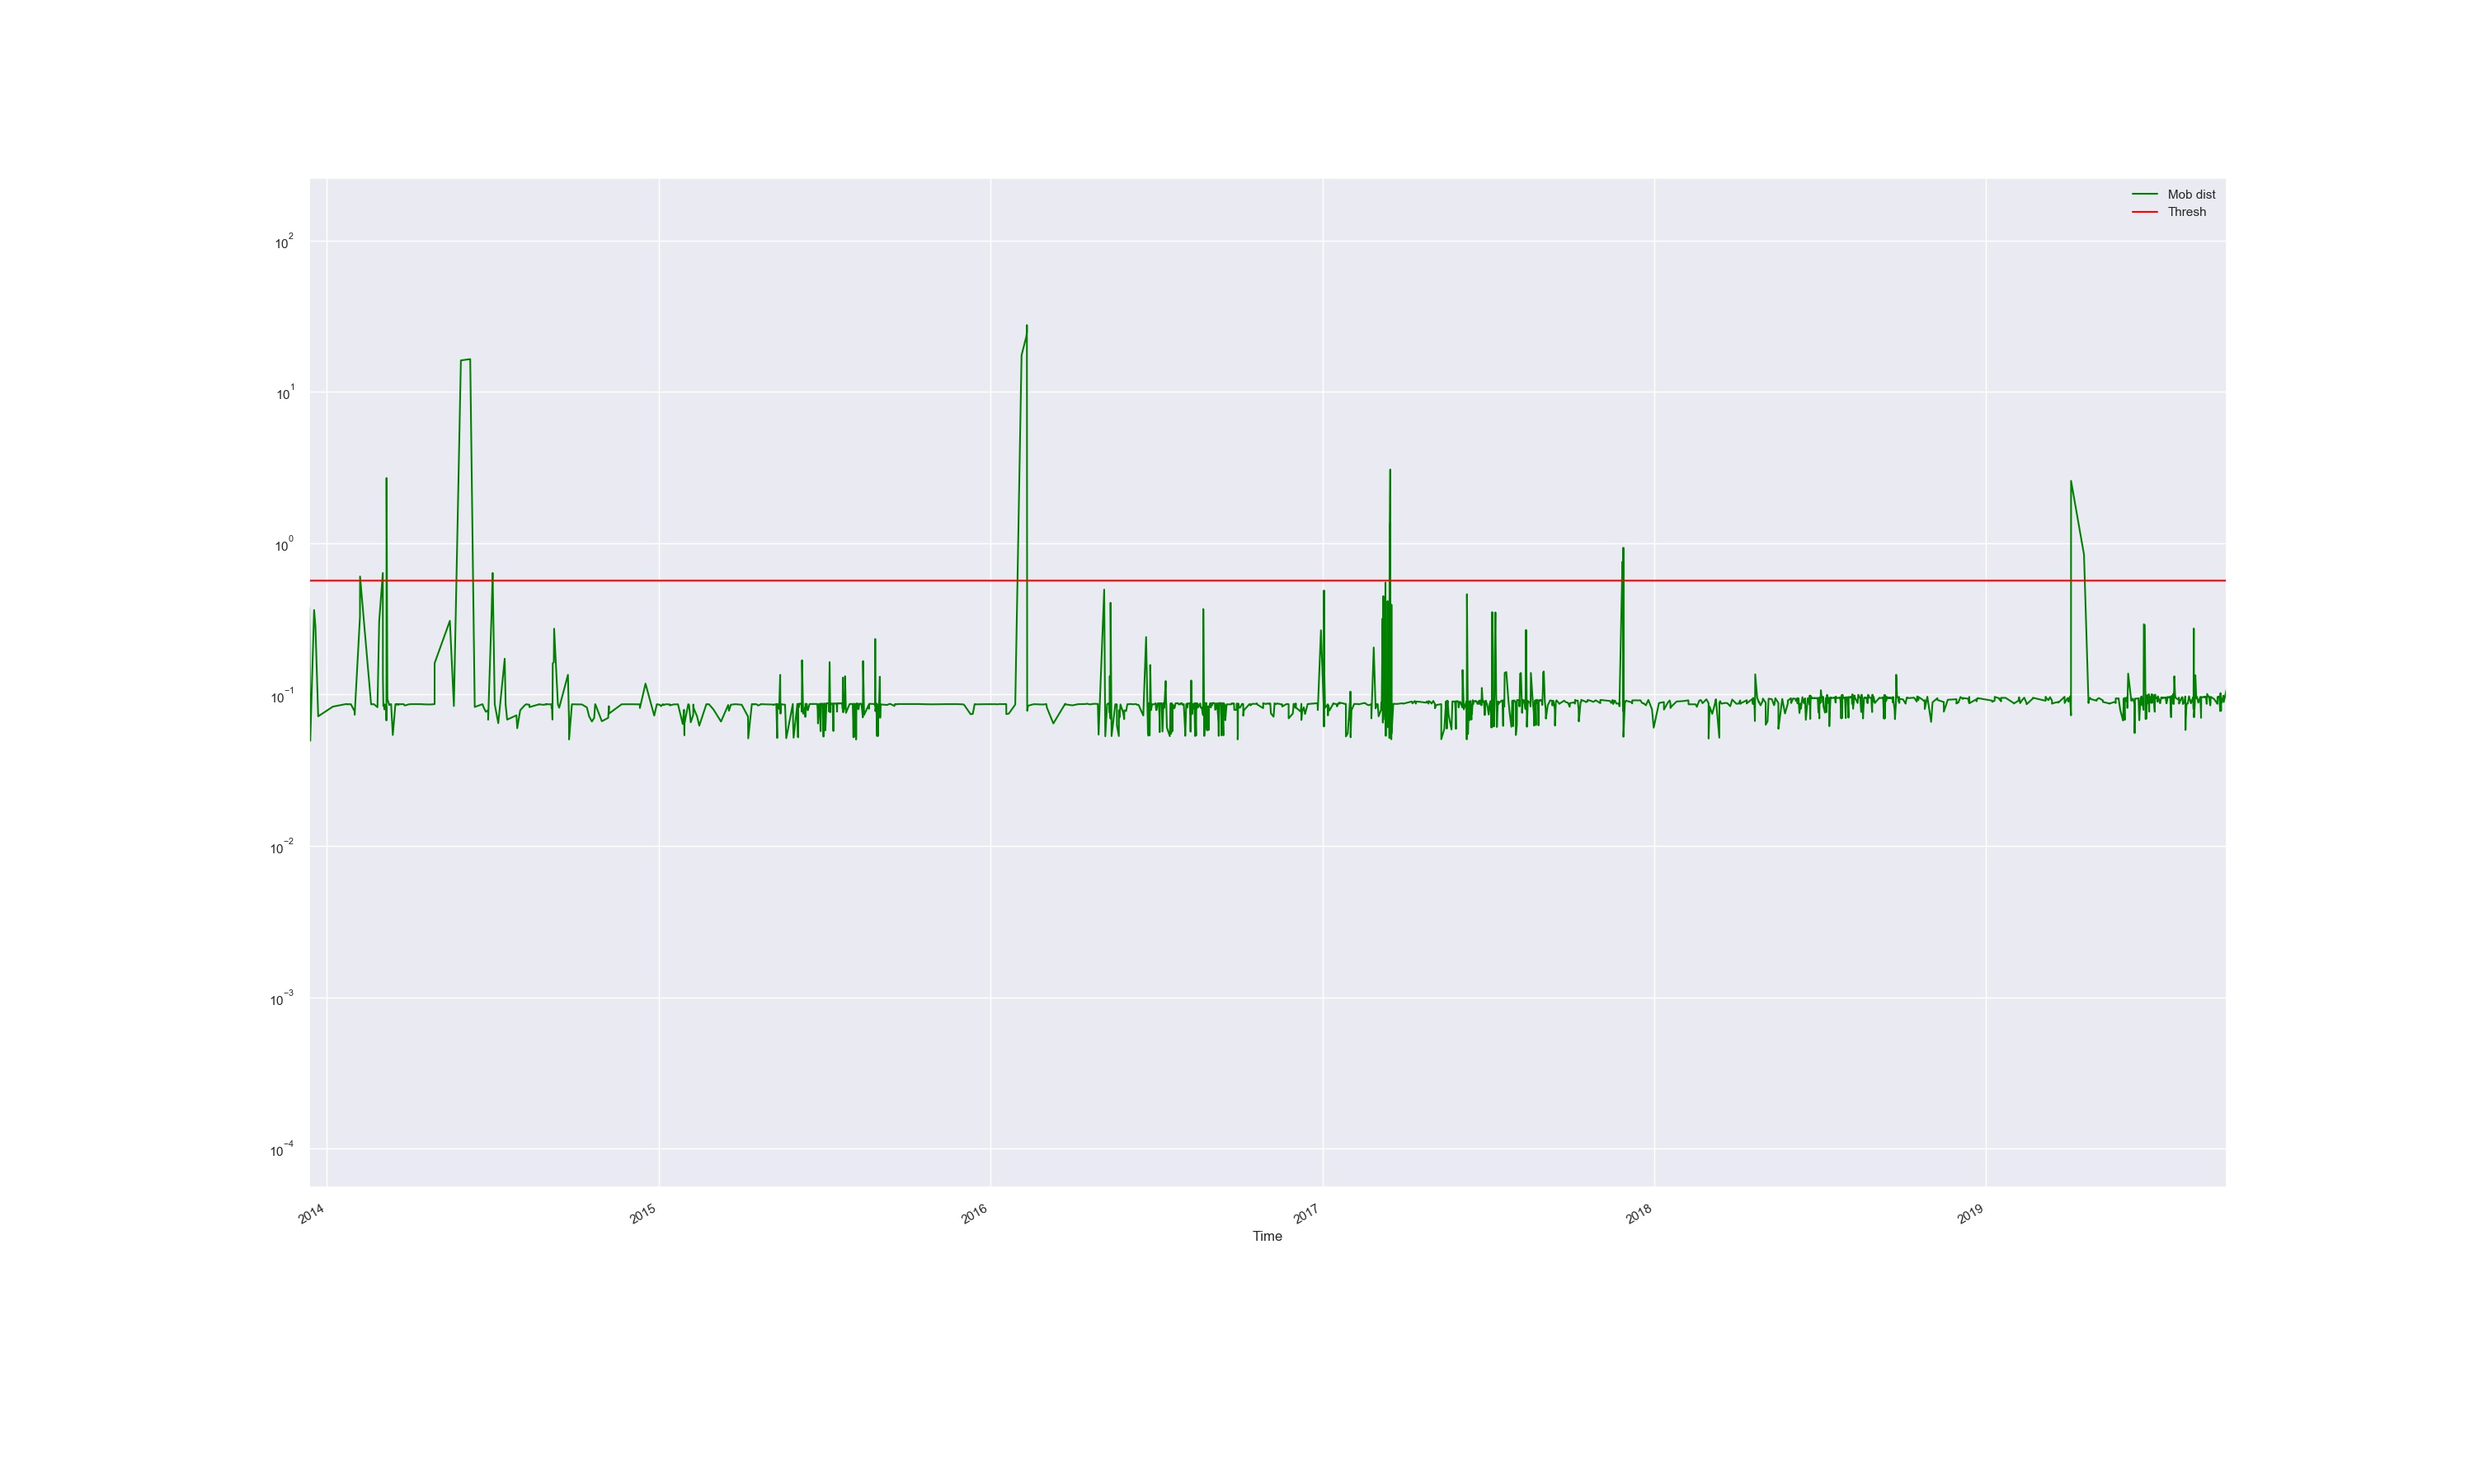

Values plotted in this chart, from the file beside it:
Time, Mob dist, Thresh, Anomaly
2013-12-12 15:00:20.414000, 0.3749, 0.565, False
2013-12-13 10:00:19.391000, 0.08336, 0.565, False
2013-12-13 17:40:18.908000, 0.04947, 0.565, False
2013-12-17 23:20:35.244000, 0.3618, 0.565, False
2013-12-19 10:20:11.739000, 0.2815, 0.565, False
2013-12-22 10:58:19.799000, 0.07175, 0.565, False
2014-01-07 14:24:09.259000, 0.08315, 0.565, False
2014-01-21 03:30:37.447001, 0.08628, 0.565, False
2014-01-21 11:12:21.821000, 0.08638, 0.565, False
2014-01-21 11:26:50.800000, 0.08635, 0.565, False
2014-01-22 16:49:20.549000, 0.08635, 0.565, False
2014-01-23 11:42:33.204000, 0.08632, 0.565, False
2014-01-23 12:43:35.892000, 0.08607, 0.565, False
2014-01-23 18:22:05.876000, 0.08644, 0.565, False
2014-01-24 12:43:37.197000, 0.08623, 0.565, False
2014-01-24 16:01:19.455000, 0.08616, 0.565, False
2014-01-27 11:01:04.010000, 0.0864, 0.565, False
2014-01-27 11:13:30.867000, 0.08633, 0.565, False
2014-01-27 11:33:44.797000, 0.08622, 0.565, False
2014-01-31 12:12:39.100000, 0.07738, 0.565, False
2014-01-31 14:32:39.010000, 0.07346, 0.565, False
2014-02-06 10:31:41.710000, 0.3262, 0.565, False
2014-02-06 12:51:41.492000, 0.6024, 0.565, True
2014-02-18 16:34:36.968000, 0.08617, 0.565, False
2014-02-21 15:23:13.812000, 0.08634, 0.565, False
2014-02-21 15:34:33.506000, 0.08628, 0.565, False
2014-02-21 17:54:33.359000, 0.08633, 0.565, False
2014-02-25 16:34:28.958000, 0.08241, 0.565, False
2014-02-27 14:34:26.958000, 0.3066, 0.565, False
2014-03-03 14:28:33.140000, 0.635, 0.565, True
2014-03-03 16:59:51.664000, 0.1305, 0.565, False
2014-03-04 03:54:21.958000, 0.08428, 0.565, False
2014-03-04 15:40:52.909000, 0.08623, 0.565, False
2014-03-04 16:00:01.597000, 0.08647, 0.565, False
2014-03-04 16:12:20.367000, 0.08653, 0.565, False
2014-03-04 16:28:29.542000, 0.08646, 0.565, False
2014-03-04 16:45:02.892000, 0.08635, 0.565, False
2014-03-04 16:54:54.161000, 0.08437, 0.565, False
2014-03-05 11:14:30.704000, 0.07965, 0.565, False
2014-03-05 17:07:35.550000, 0.08577, 0.565, False
2014-03-07 08:35:37.656000, 0.08328, 0.565, False
2014-03-07 12:55:38.510000, 0.06738, 0.565, False
2014-03-07 14:21:40.705000, 0.7632, 0.565, True
2014-03-07 16:34:49.874000, 2.692, 0.565, True
2014-03-08 15:01:19.484000, 0.09325, 0.565, False
2014-03-10 11:21:28.038000, 0.08596, 0.565, False
2014-03-10 11:40:02.744000, 0.08519, 0.565, False
2014-03-12 17:05:36.047000, 0.08639, 0.565, False
2014-03-13 11:07:03.195000, 0.07097, 0.565, False
2014-03-14 13:38:09.439000, 0.05401, 0.565, False
2014-03-17 11:02:46.195000, 0.08628, 0.565, False
2014-03-18 10:48:22.554000, 0.08618, 0.565, False
2014-03-18 11:03:47.298000, 0.08635, 0.565, False
2014-03-18 11:36:02.888000, 0.0861, 0.565, False
2014-03-18 14:34:01.849000, 0.0862, 0.565, False
2014-03-19 11:50:02.208000, 0.08629, 0.565, False
2014-03-19 15:47:18.575000, 0.08633, 0.565, False
2014-03-19 16:05:48.940000, 0.08637, 0.565, False
2014-03-19 16:15:41.609000, 0.08604, 0.565, False
2014-03-19 16:25:35.209000, 0.08648, 0.565, False
... 1,579 more rows
